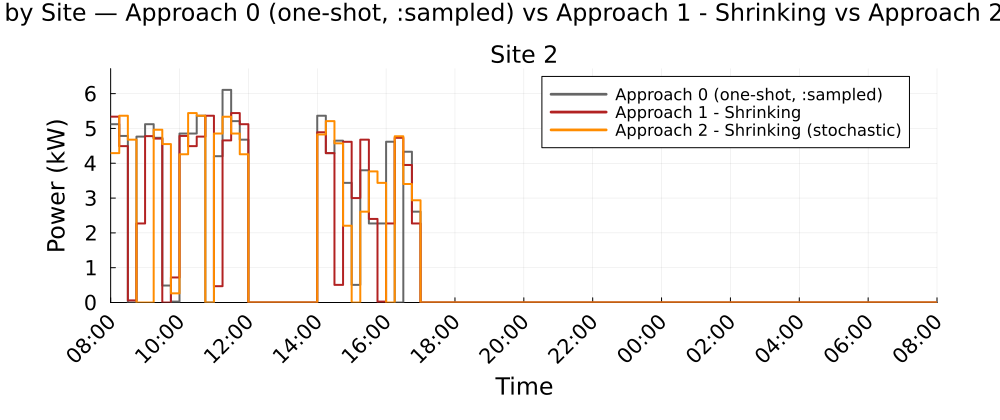

Values plotted in this chart, from the file beside it:
Time_Period, Clock, Site_2_A0_kW, Site_2_A1S_kW, Site_2_A2S_kW
1, 08:00, 5.123, 5.339, 4.291
2, 08:15, 4.784, 4.492, 5.366
3, 08:30, 0.0, 0.061, 4.677
4, 08:45, 4.765, 2.27, 0.0
5, 09:00, 5.123, 4.78, 0.0
6, 09:15, 4.731, 4.709, 4.963
7, 09:30, 0.4879, 0.0, 4.551
8, 09:45, 0.0264, 0.7188, 0.2629
9, 10:00, 4.854, 4.784, 4.258
10, 10:15, 4.854, 4.492, 5.441
11, 10:30, 5.366, 4.765, 5.366
12, 10:45, 0.0, 5.366, 0.0
13, 11:00, 4.203, 0.4689, 4.854
14, 11:15, 6.108, 4.656, 5.336
15, 11:30, 5.21, 5.441, 4.854
16, 11:45, 4.677, 5.123, 4.258
17, 12:00, 0.0, 0.0, 0.0
18, 12:15, 0.0, 0.0, 0.0
19, 12:30, 0.0, 0.0, 0.0
20, 12:45, 0.0, 0.0, 0.0
21, 13:00, 0.0, 0.0, 0.0
22, 13:15, 0.0, 0.0, 0.0
23, 13:30, 0.0, 0.0, 0.0
24, 13:45, 0.0, 0.0, 0.0
25, 14:00, 5.366, 4.891, 4.828
26, 14:15, 4.291, 4.291, 5.21
27, 14:30, 4.648, 0.5059, 4.573
28, 14:45, 3.437, 4.617, 2.205
29, 15:00, 0.5059, 3, 0.0
30, 15:15, 3.799, 4.677, 2.61
31, 15:30, 2.27, 2.402, 3.766
32, 15:45, 2.27, 0.0264, 3.436
33, 16:00, 4.618, 2.27, 0.0
34, 16:15, 0.0, 4.731, 4.775
35, 16:30, 4.332, 3.95, 3.403
36, 16:45, 2.61, 2.27, 2.937
37, 17:00, 0.0, 0.0, 0.0
38, 17:15, 0.0, 0.0, 0.0
39, 17:30, 0.0, 0.0, 0.0
40, 17:45, 0.0, 0.0, 0.0
41, 18:00, 0.0, 0.0, 0.0
42, 18:15, 0.0, 0.0, 0.0
43, 18:30, 0.0, 0.0, 0.0
44, 18:45, 0.0, 0.0, 0.0
45, 19:00, 0.0, 0.0, 0.0
46, 19:15, 0.0, 0.0, 0.0
47, 19:30, 0.0, 0.0, 0.0
48, 19:45, 0.0, 0.0, 0.0
49, 20:00, 0.0, 0.0, 0.0
50, 20:15, 0.0, 0.0, 0.0
51, 20:30, 0.0, 0.0, 0.0
52, 20:45, 0.0, 0.0, 0.0
53, 21:00, 0.0, 0.0, 0.0
54, 21:15, 0.0, 0.0, 0.0
55, 21:30, 0.0, 0.0, 0.0
56, 21:45, 0.0, 0.0, 0.0
57, 22:00, 0.0, 0.0, 0.0
58, 22:15, 0.0, 0.0, 0.0
59, 22:30, 0.0, 0.0, 0.0
60, 22:45, 0.0, 0.0, 0.0
... 36 more rows
